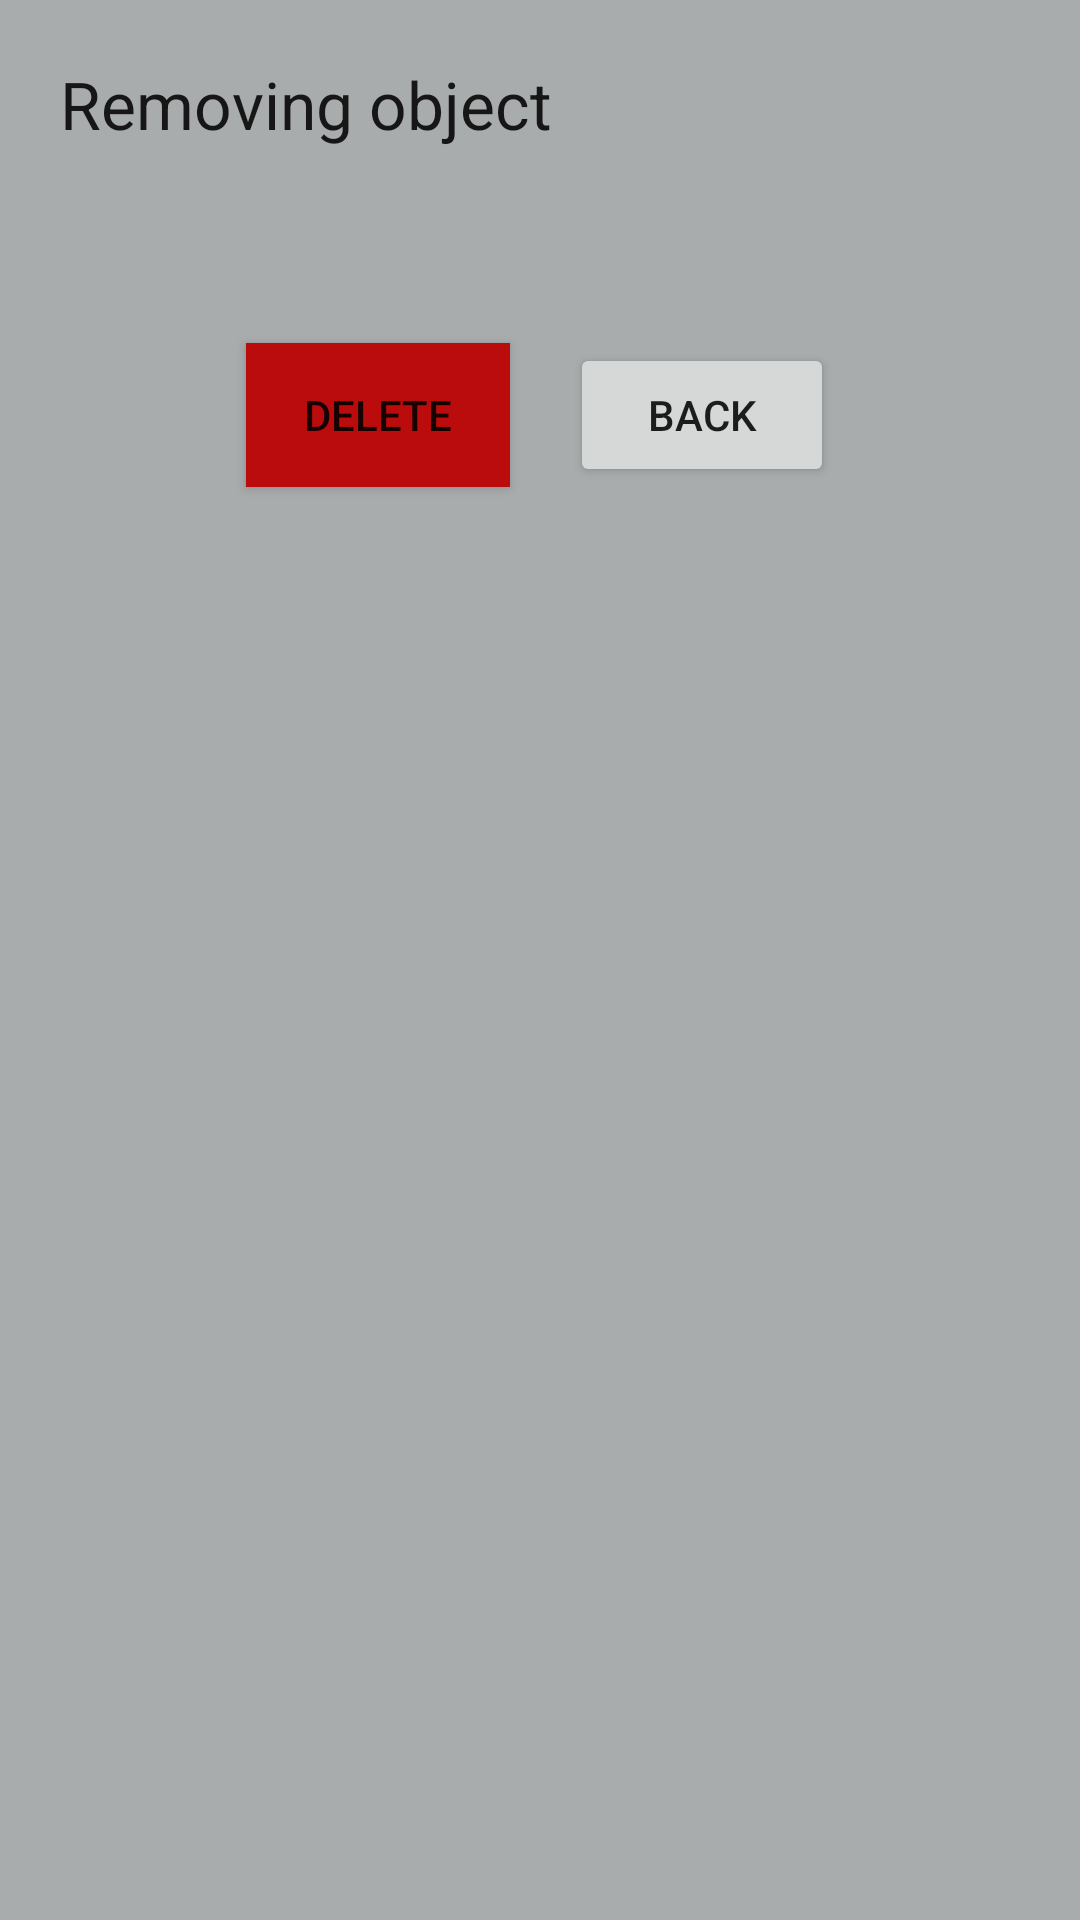

Android layout source for this screen:
<!-- AndroidManifest.xml: application theme AppTheme -->
<!-- res/layout/fragment_delete.xml -->
<?xml version="1.0" encoding="utf-8"?>
<LinearLayout xmlns:android="http://schemas.android.com/apk/res/android"
    android:layout_width="300dp"
    android:layout_height="wrap_content"
    xmlns:tools="http://schemas.android.com/tools"
    android:orientation="vertical"
    android:layout_gravity="center"
    android:background="@color/colorLightGray">

    <TextView
        android:id="@+id/deleteFragmentHeader"
        android:layout_width="wrap_content"
        android:layout_height="wrap_content"
        android:layout_gravity="start"
        android:layout_margin="20dp"
        android:text="@string/removing_obj"
        android:textAppearance="?android:attr/textAppearanceLarge"/>

    <TextView
        android:id="@+id/deleteFragmentQuestion"
        android:layout_width="match_parent"
        android:layout_height="wrap_content"
        android:layout_marginStart="24dp"
        android:layout_marginEnd="24dp"
        android:layout_marginBottom="16dp"
        tools:text="do you really want to delete:"/>

    <LinearLayout
        android:layout_width="wrap_content"
        android:layout_height="wrap_content"
        android:orientation="horizontal"
        android:layout_gravity="center_horizontal">

        <Button
            android:id="@+id/deleteFragmentButtonDelete"
            android:layout_width="wrap_content"
            android:layout_height="wrap_content"
            android:layout_margin="10dp"
            android:background="@color/redDelete"
            android:text="@string/delete"/>

        <Button
            android:id="@+id/deleteFragmentButtonCancel"
            android:layout_width="wrap_content"
            android:layout_height="wrap_content"
            android:layout_margin="10dp"
            android:text="@string/cancel"/>
    </LinearLayout>
</LinearLayout>
<!-- resources referenced by this layout -->
<resources>
  <color name="colorLightGray">#A9ACAC</color>
  <color name="redDelete">#BA0C0C</color>
  <string name="cancel">back</string>
  <string name="delete">delete</string>
  <string name="removing_obj">Removing object</string>
  <style name="AppTheme" parent="Theme.AppCompat.Light.DarkActionBar">
          
          <item name="colorPrimary">@color/colorPrimary</item>
          <item name="colorPrimaryDark">@color/colorPrimaryDark</item>
          <item name="colorAccent">@color/colorAccent</item>
      </style>
  <color name="colorPrimary">#037D9C</color>
  <color name="colorPrimaryDark">#0065B3</color>
  <color name="colorAccent">#03DAC5</color>
</resources>
